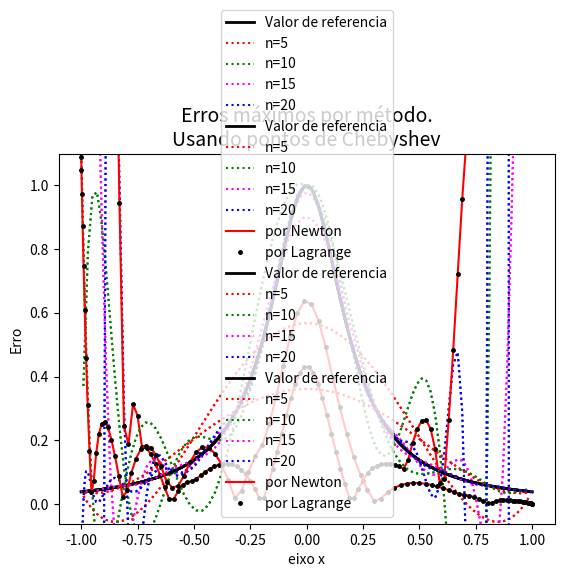

This chart was generated by the following Python code:
import matplotlib.pyplot as plt
import math
import numpy

def lagrange_interpolation(valor_x,lista_x,lista_y):
    num_termos = len(lista_x)
    resultado = 0
    for i in range(num_termos): #somatorio
        termo = 1
        for j in range(num_termos):  #produtorio 
            if(j!=i):
                termo *= ((valor_x - lista_x[j])/(lista_x[i] - lista_x[j]))            
        termo *= lista_y[i] #multiplicando por y_i

        resultado+=termo

    return resultado

def diferencas_divididas(lista_x,lista_y):
    if len(lista_x)!=len(lista_y):
        print("Coloque duas listas com mesmo tamanho.")
        return false
    
    n = len(lista_x)
    difdiv = []  #guardará tabela de diferenças divididas

    #Começando tabela de diferenças divididas de ordem 0
    difdiv.append([i for i in lista_y])

    for i in range(1,n):
        dif_ordem_n = [] #guardará diferenças divididas de ordem i para i<n
        for j in range(n-i):    #calcula os (n-i) termos de ordem i
            termo = (difdiv[i-1][j+1] - difdiv[i-1][j]) / (lista_x[j+i] - lista_x[j])  #calcula termo f[x_j, ... , x_j+i]
            dif_ordem_n.append(termo)
        difdiv.append(dif_ordem_n)
    
    return difdiv


def newton_interpolation(valor_x,lista_x,lista_y):
    num_termos = len(lista_x)
    resultado = 0
    dif_div = diferencas_divididas(lista_x,lista_y)
    t = 0

    for i in range(num_termos-1,0,-1):
        t += dif_div[i][0]
        t *= (valor_x - lista_x[i-1])
    t += dif_div[0][0]
    
    return t


#funcao que calcula erro maximo dado a lista de valores referencia e valores teste
def calc_max_error(y_correct,y_test):
    error = []
    for i in range(len(y_correct)):
        temp_error_list = [ math.fabs( y_correct[i] - y_test[j][i] ) for j in range(len(y_test))]
        error.append(max(temp_error_list))
    
    return error

#criar lista com 4 listas, cada uma com os pontos a serem utilizados:
n = [5,10,15,20]
x_list = []
y_list = []

i=0
for n in n:
    x_list.append( [(-1 + (2*j)/n) for j in range (n)] )
    #obtendo y para a lista de pontos criados:
    y_list.append( [ 1/(1 + (25*(x**2)) ) for x in x_list[i]] )
    i+=1


#obtendo lista de pontos de teste:
x_test = [ (-1 + (2*i + 1)/100) for i in range(100)]
#obtendo listas de f(x) para x nos pontos teste
y_control = [ 1/(1 + (25*(x**2)) ) for x in x_test ]

y_newton = []  #guardará 4 listas para interpolacoes com polinomios de diferentes graus
y_lagrange = []
for i in range(4):
    y_newton.append ([newton_interpolation(val,x_list[i],y_list[i]) for val in x_test ])
    y_lagrange.append ([lagrange_interpolation(val,x_list[i],y_list[i]) for val in x_test ])


#calculanr erro maximo para cada ponto, dada as 4 listas

max_error_newton = calc_max_error(y_control,y_newton)
max_error_lagrange = calc_max_error(y_control,y_lagrange)
        
print("ITEM A) \n")

#plotando grafico para metodo de newton
plt.plot(x_test,y_control,"k",label="Valor de referencia",lw=2)

plt.plot(x_test,y_newton[0],"r",label="n=5",linestyle='dotted')
plt.plot(x_test,y_newton[1],"g",label="n=10",linestyle='dotted')
plt.plot(x_test,y_newton[2],"magenta",label="n=15",linestyle='dotted')
plt.plot(x_test,y_newton[3],"b",label="n=20",linestyle='dotted')
plt.xlabel('eixo x')
plt.ylabel('eixo y')
plt.ylim([min(y_control)-0.1,max(y_control)+0.1])
plt.grid()
plt.title(u"Valores e interpolações para y = 1/(1+25x²). \nMétodo de Newton",fontsize=14)
plt.legend(fontsize=10)
plt.show()
print('\n')



#plotando grafico para metodo de lagrange 
plt.plot(x_test,y_control,"k",label="Valor de referencia",lw=2)

plt.plot(x_test,y_lagrange[0],"r",label="n=5",linestyle='dotted')
plt.plot(x_test,y_lagrange[1],"g",label="n=10",linestyle='dotted')
plt.plot(x_test,y_lagrange[2],"magenta",label="n=15",linestyle='dotted')
plt.plot(x_test,y_lagrange[3],"b",label="n=20",linestyle='dotted')
plt.xlabel('eixo x')
plt.ylabel('eixo y')
plt.ylim([min(y_control)-0.1,max(y_control)+0.1])
plt.grid()
plt.title(u"Valores e interpolações para y = 1/(1+25x²). \n Método de Lagrange",fontsize=14)
plt.legend(fontsize=10)
plt.show()
print('\n')


#plotando grafico de erro
print("\n Erros por método. Se observarmos bem, o método de Lagrange apresenta erros ligeiramente maiores.")
plt.title(u"Erros máximos por método",fontsize=14)

plt.plot(x_test,max_error_newton,"r",label="por Newton",markersize=2.5)
plt.plot(x_test,max_error_lagrange,"ko",label="por Lagrange",markersize=2.5)

plt.xlabel('eixo x')
plt.ylabel('Erro')
plt.grid()
# plt.ylim([-1,200])
plt.legend(fontsize=10)
plt.show()
print('\n')


#ITEM B:



n_list = [5,10,15,20]
cheb_points = []
y_list = []

i=0
for n in n_list:    
    #determinando pontos de chebyshev 
    cheb_points.append( [math.cos( (j*math.pi)/ n) for j in range (n)] )

    #obtendo y para a lista de pontos criados:
    y_list.append( [ 1/(1 + (25*(x**2)) ) for x in cheb_points[i]] )
    i+=1

#obtendo lista de pontos de teste:
x_test = [ math.cos((i*math.pi + 1)/100) for i in range(100)]
y_control = [ 1/(1 + (25*(x**2)) ) for x in x_test ]

y_newton = []  #guardará 4 listas para interpolacoes com polinomios de diferentes graus
y_lagrange = []
for i in range(4):
    y_newton.append( [newton_interpolation(val,cheb_points[i],y_list[i]) for val in x_test ])
    y_lagrange.append( [lagrange_interpolation(val,cheb_points[i],y_list[i]) for val in x_test ])


#plotando para metodo de newton

plt.plot(x_test,y_control,"k",label="Valor de referencia",lw=2)

plt.plot(x_test,y_newton[0],"r",label="n=5",linestyle='dotted')
plt.plot(x_test,y_newton[1],"g",label="n=10",linestyle='dotted')
plt.plot(x_test,y_newton[2],"magenta",label="n=15",linestyle='dotted')
plt.plot(x_test,y_newton[3],"b",label="n=20",linestyle='dotted')
plt.xlabel('eixo x')
plt.ylabel('eixo y')
plt.ylim([min(y_control)-0.1,max(y_control)+0.1])
plt.grid()
plt.title(u"Valores e interpolações para y = 1/(1+25x²).\nPelo método de Newton e usando nós de Chebyshev",fontsize=14)
plt.legend(fontsize=10)
plt.show()
print('\n')

#plotando para método de lagrange

plt.plot(x_test,y_control,"k",label="Valor de referencia",lw=2)

plt.plot(x_test,y_lagrange[0],"r",label="n=5",linestyle='dotted')
plt.plot(x_test,y_lagrange[1],"g",label="n=10",linestyle='dotted')
plt.plot(x_test,y_lagrange[2],"magenta",label="n=15",linestyle='dotted')
plt.plot(x_test,y_lagrange[3],"b",label="n=20",linestyle='dotted')
plt.xlabel('eixo x')
plt.ylabel('eixo y')
plt.ylim([min(y_control)-0.1,max(y_control)+0.1])
plt.grid()
plt.title(u"Valores e interpolações para y = 1/(1+25x²).\nPelo método de Lagrange e usando nós de Chebyshev",fontsize=14)
plt.legend(fontsize=10)
plt.show()
print('\n')

#calculando e plotando erros

max_error_newton = calc_max_error(y_control,y_newton)
max_error_lagrange = calc_max_error(y_control,y_lagrange)

    #plotando grafico de erro
plt.title(u"Erros máximos por método.\nUsando pontos de Chebyshev",fontsize=14)

plt.plot(x_test,max_error_newton,"r",label="por Newton",markersize=2.5)
plt.plot(x_test,max_error_lagrange,"ko",label="por Lagrange",markersize=2.5)

plt.xlabel('eixo x')
plt.ylabel('Erro')
plt.grid()
plt.legend(fontsize=10)
plt.show()
print('\n')

print("Vemos que o limite do erro é proximo de 1!")